The GitHub repository javapa2022/Software-enfermedades-de-hojas-de-paltas contains a labelled image folder "Avocado Augmneted_Dataset" with 2 categories: disease, healthy. Examples follow, each with its label.

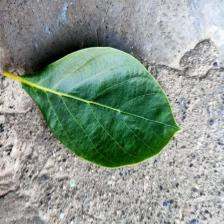
Label: healthy

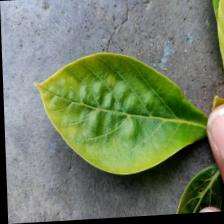
Label: healthy

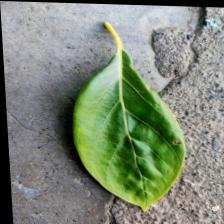
Label: disease

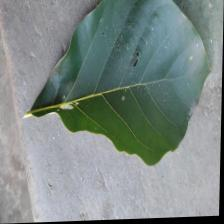
Label: disease

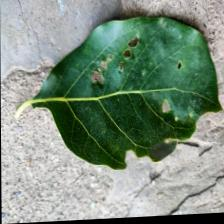
Label: disease

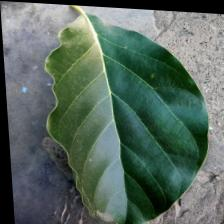
Label: healthy
